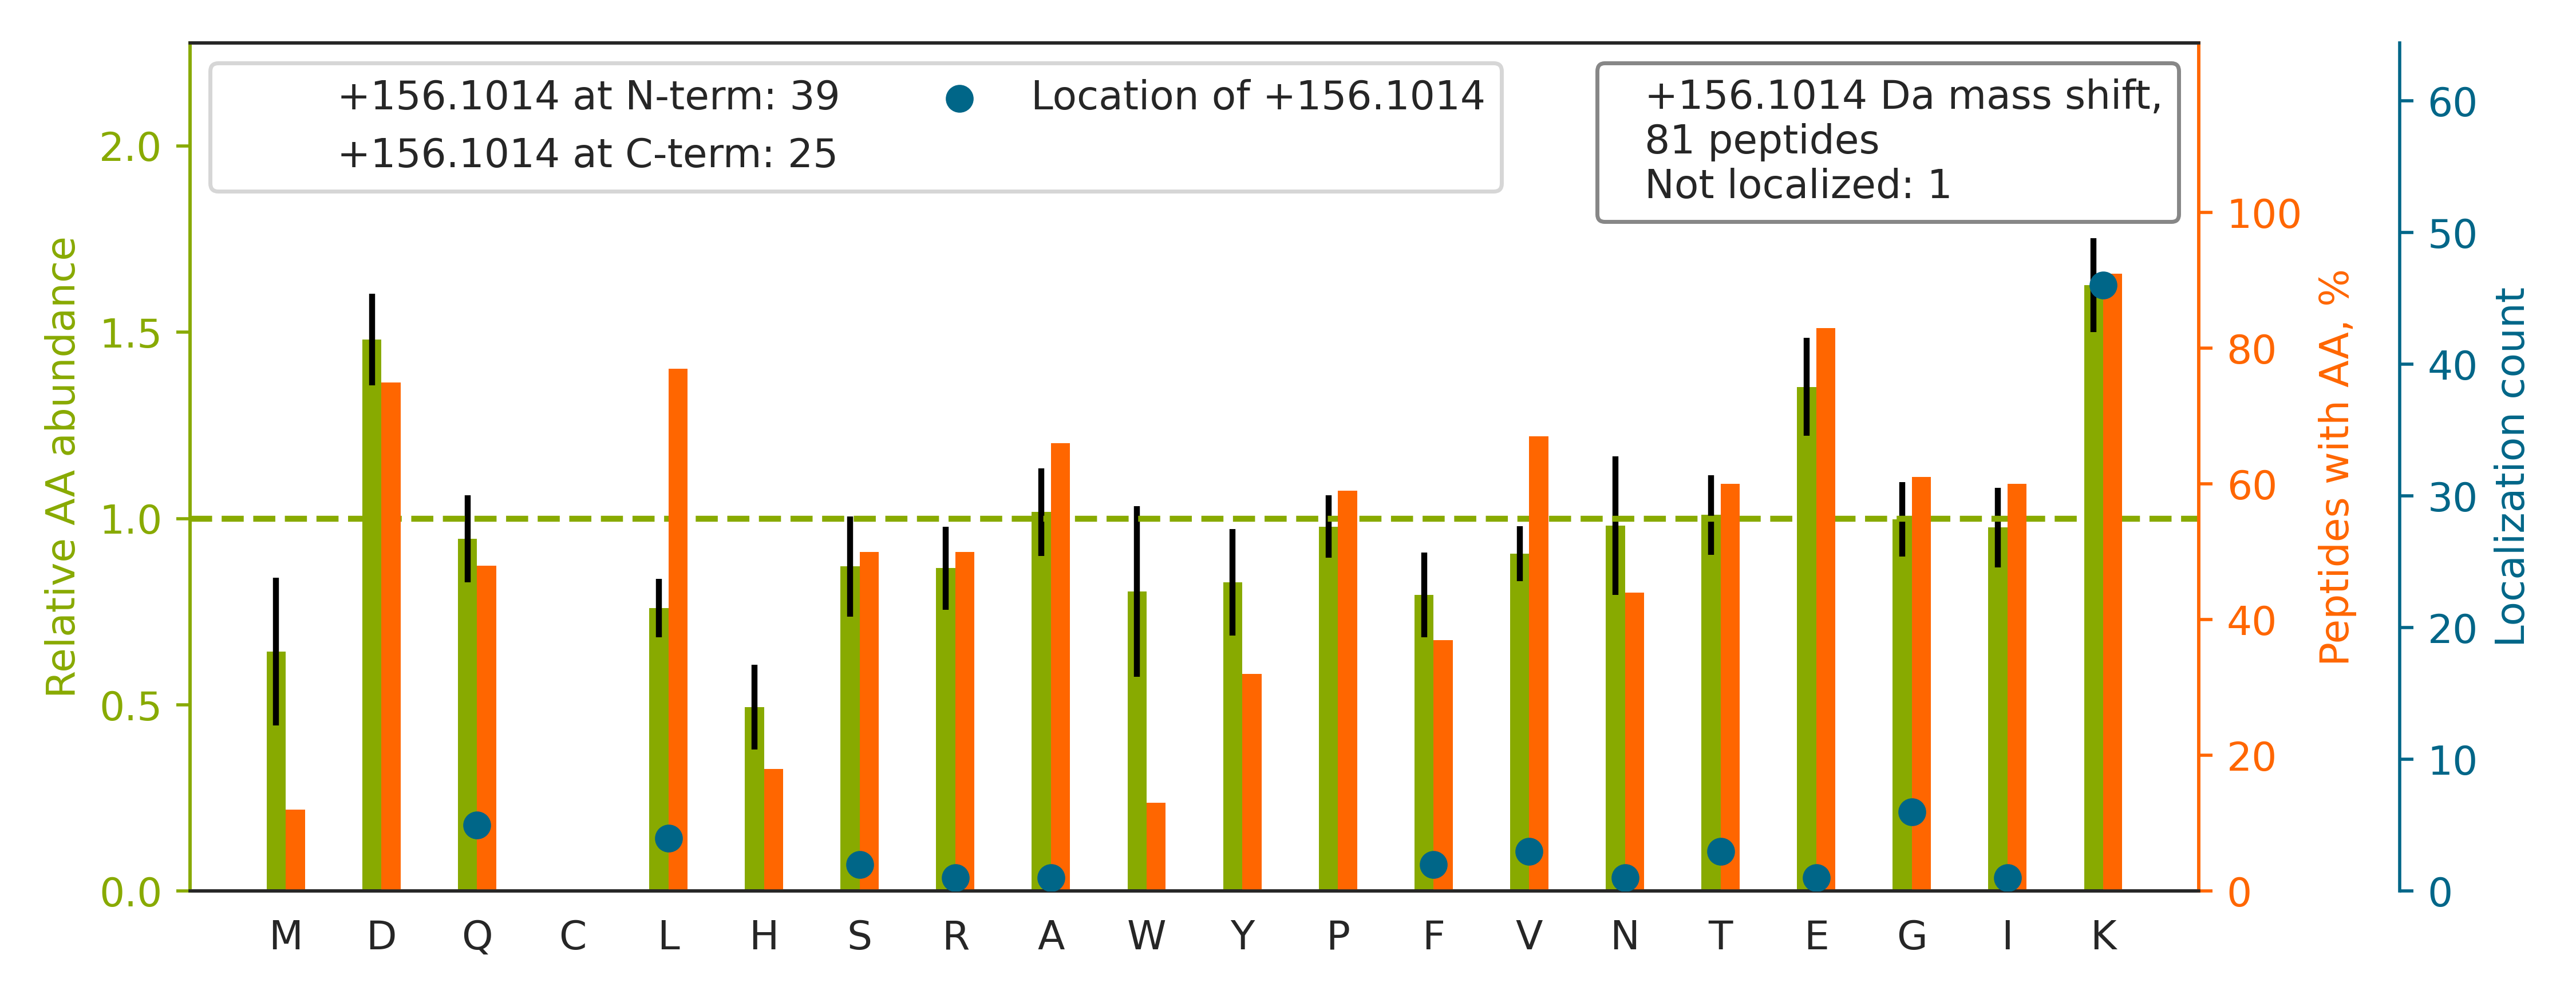

The table this chart was drawn from, first rows:
top isoform	localization score	spectrum
R.LNVFKNDQDTWDYTNPNLSGQGDPGSNPNK[+156].R	1.0	QEXI22208.25602.25602.4
R.VIISAPSADAPMFVMGVNHEK[+156]YDNSLK.I	0.9627	QEXI22208.29032.29032.4
R.G[+156]FGFVTFDDHDPVDKIVLQK.Y	1	QEXI22208.32744.32744.4
R.VYATILNAGTNTDGFK[+156]EQGVTFPSGDIQEQLI…	1.0	QEXI22208.37991.37991.4
R.AEISNAIDQYVTGTIGEDEDLIKWK.A		QEXI22208.41476.41476.4
R.V[+156]DIDEFDENKFVDEQEEAAAAAAEPGPDPSEV…	1	QEXI22208.43425.43425.4
R.LLADPTGAFGK[+156]ETDLLLDDSLVSIFGNR.R	1.0	QEXI22208.53278.53278.4
R.LRPGALGGAADVEDTKEGEDEAK[+156].R	0.9838	QEXI22208.8557.8557.4
R.AAATQPDAK[+156]DTPDEPWAFPAR.E	1.0	QEXI22208.18746.18746.3
R.K[+156]LEGDSTDLSDQIAELQAQIAELK.M	1.0	QEXI22208.42018.42018.3
R.KEGGLGPLNIPLLADVTR.R		QEXI22208.35993.35993.3
R.Q[+156]GGLGPIRIPLLSDLTHQISK.D	1.0	QEXI22208.35209.35209.4
R.KTVTAMDVVYALK[+156].R	1.0	QEXI22208.22006.22006.2
K.TVGIDDLTGEPLIQREDDK[+156]PETVIK.R	1	QEXI22208.27029.27029.5
K.LQQLKDETGELSSADEK[+156].R	1	QEXI22208.8738.8738.3
K.VSGGTPIKIEDPNQFVPLNTNPNEVLEK[+156].R	1.0	QEXI22208.34712.34712.4
R.VSQDAAPGSPLDKLVSSTSDLPK[+156].R	1	QEXI22208.26247.26247.4
R.K[+156]DPELWGSVLLESNPYR.R	1.0	QEXI22208.29942.29942.3
K.AFEEAEKNAPAIIFIDELDAIAPK[+156].R	1.0	QEXI22208.46398.46398.4
R.VGKETVQTTEDQILK[+156].R	1.0	QEXI22208.11195.11195.3
R.SLDGAPIGVMDQSLMK[+156]DFPGAAGEISAYGPGL…	0.9981	QEXI22208.53537.53537.4
K.FDTQYPYGEKQDEFK[+156].R	1	QEXI22208.12779.12779.4
R.L[+156]GLPGDEVDNKVK.G	1	QEXI22208.9297.9297.3
K.IEGVYARDETEFYLGK[+156].R	1.0	QEXI22208.19661.19661.3
K.LVPLLDTGDIIIDGGNSEYRDTTR.R		QEXI22208.35883.35883.3
R.E[+156]RQTNPSAMEVEEDDPVPEIR.R	1.0	QEXI22208.18972.18972.3
R.V[+156]EAAQETVADYQQTIKK.Y	1	QEXI22208.10108.10108.3
R.Q[+156]AQQDRDEMADEVANGNLSK.A	1.0	QEXI22208.7539.7539.4
R.Q[+156]QEGFKGTFPDAR.E	1	QEXI22208.5639.5639.3
K.VLAGDK[+156]NFITAEELR.R	1.0	QEXI22208.17349.17349.4
K.SKITVTSEVPFSK[+156].R	1.0	QEXI22208.10694.10694.3
R.K[+156]ATGPPVSELITK.A	1.0	QEXI22208.7565.7565.3
R.S[+156]PSKPLPEVTDEYKNDVK.N	0.9052	QEXI22208.8250.8250.4
R.G[+156]VMLAVDAVIAELKK.Q	1.0	QEXI22208.34150.34150.3
R.Q[+156]AQQERDELADEIANSSGK.G	1.0	QEXI22208.8604.8604.4
R.L[+156]PVMMDEALSYLEKR.Q	1.0	QEXI22208.36189.36189.3
K.LSSQISAGEEKWNSVSPASAGK[+156].R	1	QEXI22208.14143.14143.4
K.IDYGEYMDK[+156]NNVR.R	1.0	QEXI22208.10509.10509.3
K.G[+156]ILAADESTGSIAK.R	1.0	QEXI22208.10619.10619.3
R.K[+156]ASGPPVSELITK.A	1	QEXI22208.6913.6913.3
R.T[+156]DIFGVEETAIGKK.I	1	QEXI22208.16985.16985.3
R.T[+156]NSTFNQVVLKR.L	1.0	QEXI22208.5637.5637.3
R.G[+156]GEVLDSSHDDIKLEK.S	1.0	QEXI22208.7291.7291.4
R.F[+156]PGYDSESKEFNAEVHR.K	1	QEXI22208.12081.12081.4
R.G[+156]FAFVTFDDHDSVDKIVIQK.Y	1	QEXI22208.30185.30185.4
R.TDFKEEPEPGFK[+156].R	1.0	QEXI22208.7239.7239.3
R.F[+156]DDAVVQSDMKHWPFMVVNDAGRPK.V	0.9801	QEXI22208.30319.30319.5
R.L[+156]DPNKYPVPENWLHK.E	0.9987	QEXI22208.18796.18796.4
K.DVFRDPALK[+156].R	1.0	QEXI22208.7789.7789.3
K.IKDIAWTEDSK[+156].R	1	QEXI22208.5890.5890.3
R.N[+156]EFLGELQKK.E	1.0	QEXI22208.6514.6514.3
R.A[+156]PFDLFENKK.K	1.0	QEXI22208.14565.14565.2
K.GASGTREDPNLVPSISNK[+156].R	1.0	QEXI22208.9005.9005.3
R.Q[+156]EIEQKLEVQAEEER.K	0.9992	QEXI22208.9425.9425.3
R.K[+156]EEPPQPQLANGALK.V	1.0	QEXI22208.7231.7231.3
K.LTPEEEEILNKK[+156].R	0.9965	QEXI22208.7819.7819.3
R.K[+156]EQEHMINWVEK.H	1	QEXI22208.5384.5384.3
R.L[+156]DYITAEIKR.Y	1	QEXI22208.12089.12089.3
R.K[+156]DGVFLYFEDNAGVIVNNK.G	1.0	QEXI22208.30761.30761.3
K.IGLVRPGTALELLEAQAATGFIVDPVSNLRLPVEEAYK…	1.0	QEXI22208.52575.52575.5
... 21 more rows
